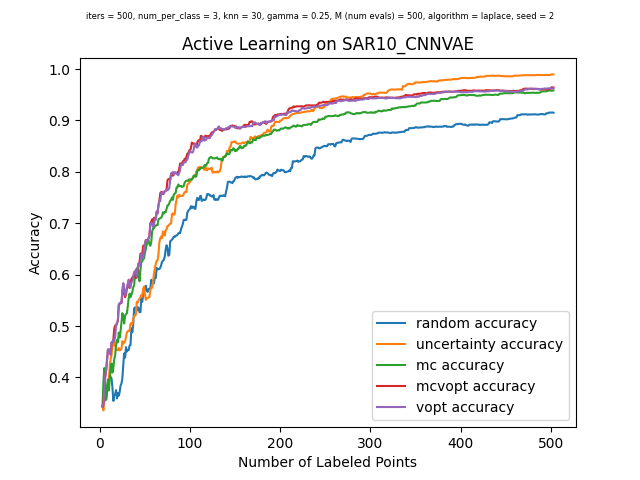

Data behind this chart, as committed beside it:
, random_choices, random_acc, uncertainty_choices, uncertainty_acc, mc_choices, mc_acc, mcvopt_choices, mcvopt_acc, vopt_choices, vopt_acc
0, -1, 0.3437, -1, 0.3437, -1, 0.3437, -1, 0.3437, -1, 0.3437
1, 788, 0.3522, 3562, 0.3359, 604, 0.3921, 6630, 0.349, 6630, 0.349
2, 6031, 0.3537, 2183, 0.3559, 1639, 0.4184, 1639, 0.379, 1639, 0.379
3, 4646, 0.3565, 4429, 0.3675, 445, 0.3837, 5136, 0.4021, 5136, 0.4021
4, 169, 0.3581, 4228, 0.384, 406, 0.3565, 3910, 0.4143, 3910, 0.4143
5, 6137, 0.3715, 4796, 0.3771, 3341, 0.3796, 4342, 0.4333, 4342, 0.4333
6, 1034, 0.3843, 4000, 0.3893, 6701, 0.3962, 3257, 0.4546, 3257, 0.4546
7, 2253, 0.3924, 4553, 0.3934, 1731, 0.3746, 6220, 0.4521, 6220, 0.4521
8, 6234, 0.404, 2368, 0.4227, 5809, 0.3974, 5821, 0.4546, 5821, 0.4546
9, 1552, 0.4009, 1431, 0.4365, 6546, 0.4168, 6063, 0.4446, 6063, 0.4446
10, 4973, 0.3981, 3050, 0.4433, 3162, 0.4271, 5169, 0.4683, 5169, 0.4683
11, 1565, 0.3796, 6532, 0.4633, 1622, 0.4096, 3087, 0.468, 3087, 0.468
12, 1371, 0.3544, 6622, 0.4624, 5215, 0.4187, 3508, 0.4736, 3508, 0.4736
13, 6412, 0.3653, 1741, 0.4699, 6028, 0.4362, 6546, 0.4955, 3866, 0.4714
14, 6027, 0.3675, 3681, 0.4633, 6240, 0.4433, 1629, 0.5011, 1819, 0.4792
15, 5405, 0.3753, 3686, 0.453, 5837, 0.4639, 3866, 0.5002, 6546, 0.5017
16, 5487, 0.3594, 344, 0.4536, 3842, 0.4733, 6440, 0.5058, 5263, 0.5061
17, 3423, 0.37, 3245, 0.4536, 2202, 0.4683, 5263, 0.5098, 6440, 0.512
18, 5654, 0.3647, 3922, 0.4574, 3369, 0.4874, 368, 0.5401, 368, 0.5426
19, 1705, 0.3718, 370, 0.4527, 2268, 0.4777, 6501, 0.5432, 6501, 0.5445
20, 3220, 0.3843, 4786, 0.4536, 2403, 0.4899, 4694, 0.5448, 4748, 0.5457
21, 256, 0.3884, 3146, 0.4555, 883, 0.508, 6018, 0.5448, 6018, 0.5457
22, 2345, 0.3987, 4579, 0.4705, 2866, 0.5251, 2150, 0.5676, 2150, 0.5682
23, 1698, 0.4252, 5686, 0.4655, 535, 0.518, 535, 0.5823, 535, 0.5835
24, 745, 0.4468, 1472, 0.468, 636, 0.5052, 4599, 0.562, 6003, 0.5704
25, 74, 0.4387, 3137, 0.4702, 6063, 0.5204, 6003, 0.5564, 4391, 0.5601
26, 6428, 0.4589, 1035, 0.4792, 5348, 0.5236, 4337, 0.561, 4337, 0.5654
27, 1495, 0.4505, 1047, 0.4877, 5880, 0.5248, 4263, 0.5729, 4263, 0.577
28, 4835, 0.4533, 6239, 0.4899, 3060, 0.5386, 2090, 0.5788, 2090, 0.5826
29, 6411, 0.4536, 3821, 0.4911, 4549, 0.5545, 2138, 0.5873, 2138, 0.5904
30, 314, 0.4621, 5017, 0.4905, 6534, 0.5632, 6029, 0.5738, 6029, 0.5751
31, 3448, 0.4633, 972, 0.5045, 2172, 0.556, 3765, 0.5851, 3852, 0.5748
32, 921, 0.4955, 1504, 0.5061, 3898, 0.561, 2551, 0.5916, 3765, 0.5851
33, 6424, 0.488, 2172, 0.5027, 4466, 0.566, 3113, 0.5948, 4965, 0.5876
34, 3477, 0.5023, 1219, 0.5142, 4092, 0.5757, 3852, 0.5938, 2551, 0.5929
35, 2869, 0.5342, 6434, 0.5186, 6782, 0.5782, 5461, 0.6047, 5461, 0.6047
36, 297, 0.5364, 4076, 0.5208, 854, 0.5985, 5007, 0.6026, 6673, 0.6066
37, 1847, 0.5308, 1974, 0.5223, 1113, 0.6094, 6391, 0.5935, 5007, 0.6057
38, 6099, 0.5301, 2134, 0.547, 6037, 0.6119, 6673, 0.5948, 6391, 0.5973
39, 1009, 0.537, 5732, 0.5454, 4907, 0.6132, 2945, 0.6119, 2945, 0.6135
40, 6270, 0.5348, 3518, 0.5504, 242, 0.6019, 4800, 0.6219, 4800, 0.6222
41, 5052, 0.527, 3190, 0.5529, 269, 0.5873, 3003, 0.6235, 6202, 0.6172
42, 5563, 0.5273, 4214, 0.5557, 2400, 0.6088, 2980, 0.641, 3003, 0.621
43, 5289, 0.5532, 6587, 0.5604, 2815, 0.6244, 6254, 0.6406, 2980, 0.64
44, 126, 0.5473, 5042, 0.5579, 1086, 0.6257, 5052, 0.6369, 4255, 0.635
45, 746, 0.5607, 2520, 0.5723, 6712, 0.6307, 2947, 0.6563, 5052, 0.6319
46, 1993, 0.5701, 2145, 0.577, 3910, 0.6313, 4255, 0.6519, 2947, 0.6506
47, 6784, 0.5701, 3645, 0.5623, 1262, 0.6419, 5475, 0.6606, 5475, 0.66
48, 4790, 0.5785, 5653, 0.551, 4620, 0.6506, 1517, 0.6675, 1517, 0.6669
49, 4496, 0.5685, 4211, 0.5542, 6148, 0.6584, 571, 0.6656, 571, 0.6656
50, 2021, 0.5667, 1503, 0.5548, 5315, 0.6672, 6864, 0.6675, 6864, 0.6672
51, 4665, 0.5723, 4018, 0.5554, 3856, 0.6672, 2395, 0.6703, 3435, 0.6712
52, 6651, 0.5726, 229, 0.5564, 1866, 0.6591, 3435, 0.6762, 2446, 0.6747
53, 3166, 0.5729, 6651, 0.5701, 1704, 0.6563, 2468, 0.7, 2468, 0.6987
54, 1124, 0.5901, 6476, 0.5748, 3124, 0.6631, 6742, 0.7031, 6742, 0.7012
55, 683, 0.5869, 3743, 0.5745, 1143, 0.6844, 1478, 0.7078, 5850, 0.6997
56, 3635, 0.5826, 4334, 0.5848, 2996, 0.69, 5617, 0.6993, 5617, 0.6928
57, 3281, 0.5832, 4860, 0.6029, 5823, 0.6906, 4452, 0.7109, 1478, 0.6968
58, 4026, 0.5944, 6515, 0.6126, 5475, 0.694, 5850, 0.7103, 4452, 0.7078
59, 1370, 0.5935, 2713, 0.6213, 5521, 0.6953, 5100, 0.7084, 5100, 0.7068
... 441 more rows
